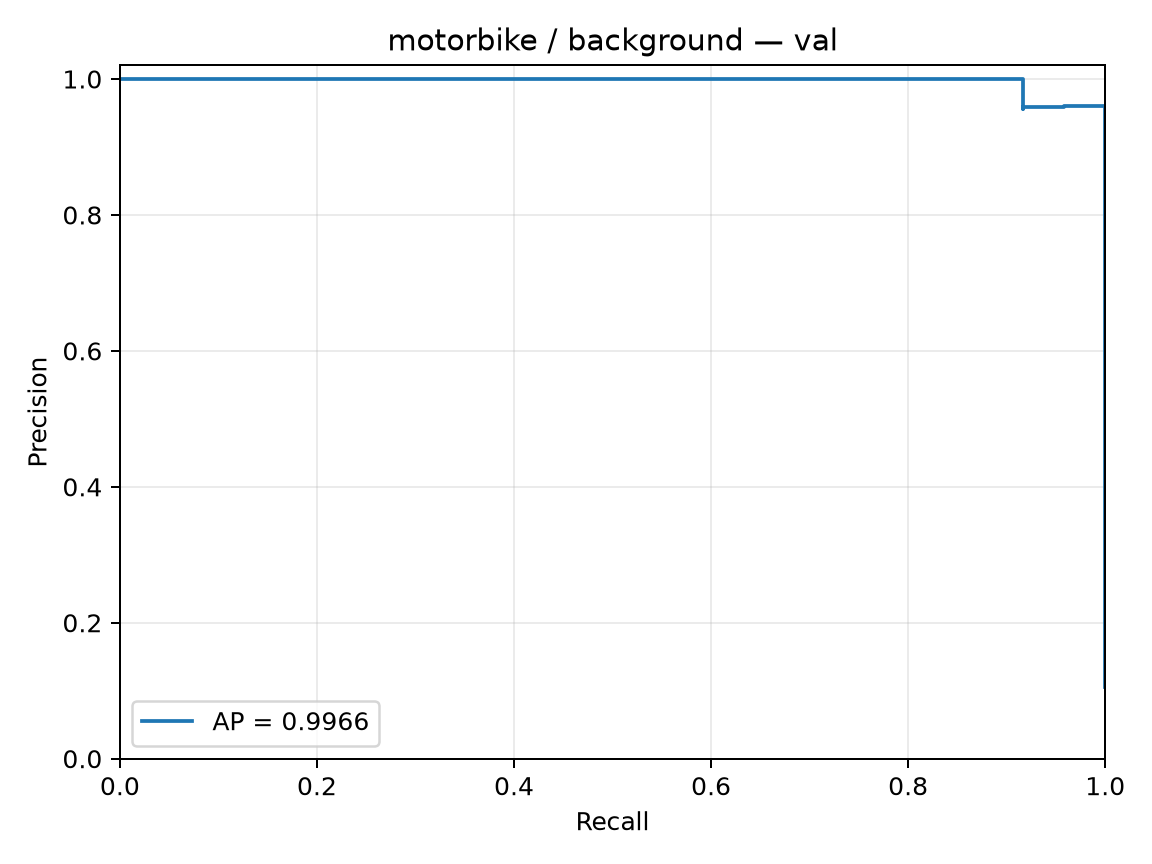

Source data for this figure (header and first rows):
precision, recall, threshold
0.1053, 1.0, -2.087
0.1057, 1.0, -2.066
0.1062, 1.0, -2.022
0.1067, 1.0, -1.969
0.1071, 1.0, -1.952
0.1076, 1.0, -1.872
0.1081, 1.0, -1.865
0.1086, 1.0, -1.837
0.1091, 1.0, -1.814
0.1096, 1.0, -1.808
0.1101, 1.0, -1.805
0.1106, 1.0, -1.791
0.1111, 1.0, -1.764
0.1116, 1.0, -1.76
0.1121, 1.0, -1.751
0.1127, 1.0, -1.744
0.1132, 1.0, -1.739
0.1137, 1.0, -1.737
0.1143, 1.0, -1.736
0.1148, 1.0, -1.734
0.1154, 1.0, -1.728
0.1159, 1.0, -1.723
0.1165, 1.0, -1.722
0.1171, 1.0, -1.712
0.1176, 1.0, -1.71
0.1182, 1.0, -1.697
0.1188, 1.0, -1.676
0.1194, 1.0, -1.667
0.12, 1.0, -1.656
0.1206, 1.0, -1.655
0.1212, 1.0, -1.648
0.1218, 1.0, -1.623
0.1224, 1.0, -1.62
0.1231, 1.0, -1.615
0.1237, 1.0, -1.614
0.1244, 1.0, -1.598
0.125, 1.0, -1.595
0.1257, 1.0, -1.588
0.1263, 1.0, -1.587
0.127, 1.0, -1.584
0.1277, 1.0, -1.583
0.1283, 1.0, -1.582
0.129, 1.0, -1.578
0.1297, 1.0, -1.578
0.1304, 1.0, -1.574
0.1311, 1.0, -1.572
0.1319, 1.0, -1.571
0.1326, 1.0, -1.568
0.1333, 1.0, -1.568
0.1341, 1.0, -1.564
0.1348, 1.0, -1.561
0.1356, 1.0, -1.56
0.1364, 1.0, -1.551
0.1371, 1.0, -1.542
0.1379, 1.0, -1.537
0.1387, 1.0, -1.535
0.1395, 1.0, -1.531
0.1404, 1.0, -1.531
0.1412, 1.0, -1.53
0.142, 1.0, -1.527
... 169 more rows
